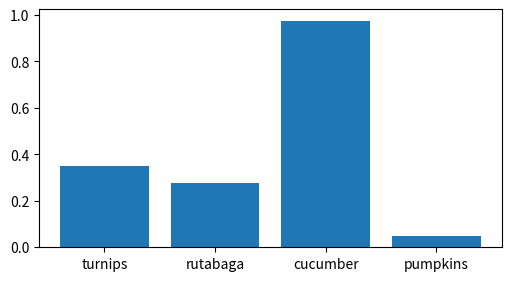

Write the Python code that produced this figure.
import matplotlib.pyplot as plt 
import numpy as np 

fig, ax = plt.subplots(figsize=(5,2.7), layout='constrained')

categories = ['turnips', 'rutabaga', 'cucumber', 'pumpkins']
ax.bar(categories, np.random.rand(len(categories)))
plt.show() 
